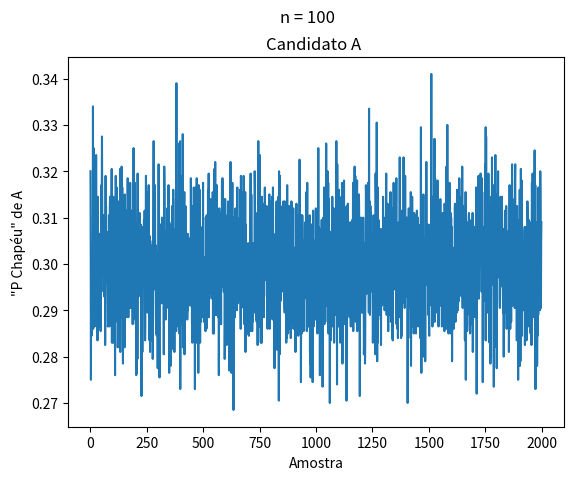

Write the Python code that produced this figure.
#Candidatos A e B

import matplotlib.pyplot as plt
from random import randint
import numpy as np
import math

def perAmostra(n):
    votaA = 0

    for i in range(n):

        pessoa = randint(1, 10000)

        if (pessoa <= 3000):
            votaA += 1

    return votaA/n

def proporcao(amostra):
    x = []
    y = []
    soma = 0

    for i in range(2000):
        x.append(i)

        p = perAmostra(amostra)
        y.append(p)
        soma += p

    media = soma/2000
    variancia = np.var(y)
    desvio = math.sqrt(variancia)

    plt.title('Candidato A ')
    plt.suptitle('n = 100')
    plt.xlabel('Amostra')
    plt.ylabel('"P Chapéu" de A')
    plt.plot(x, y)
    plt.show()
    plt.savefig("temp.png")

    print("Amostra aleatória de tamanho ", amostra, " com reposição ")
    print("Media = ", media)
    print("Desvio Padrão = ", desvio)
    print("\n")

proporcao(2000)
